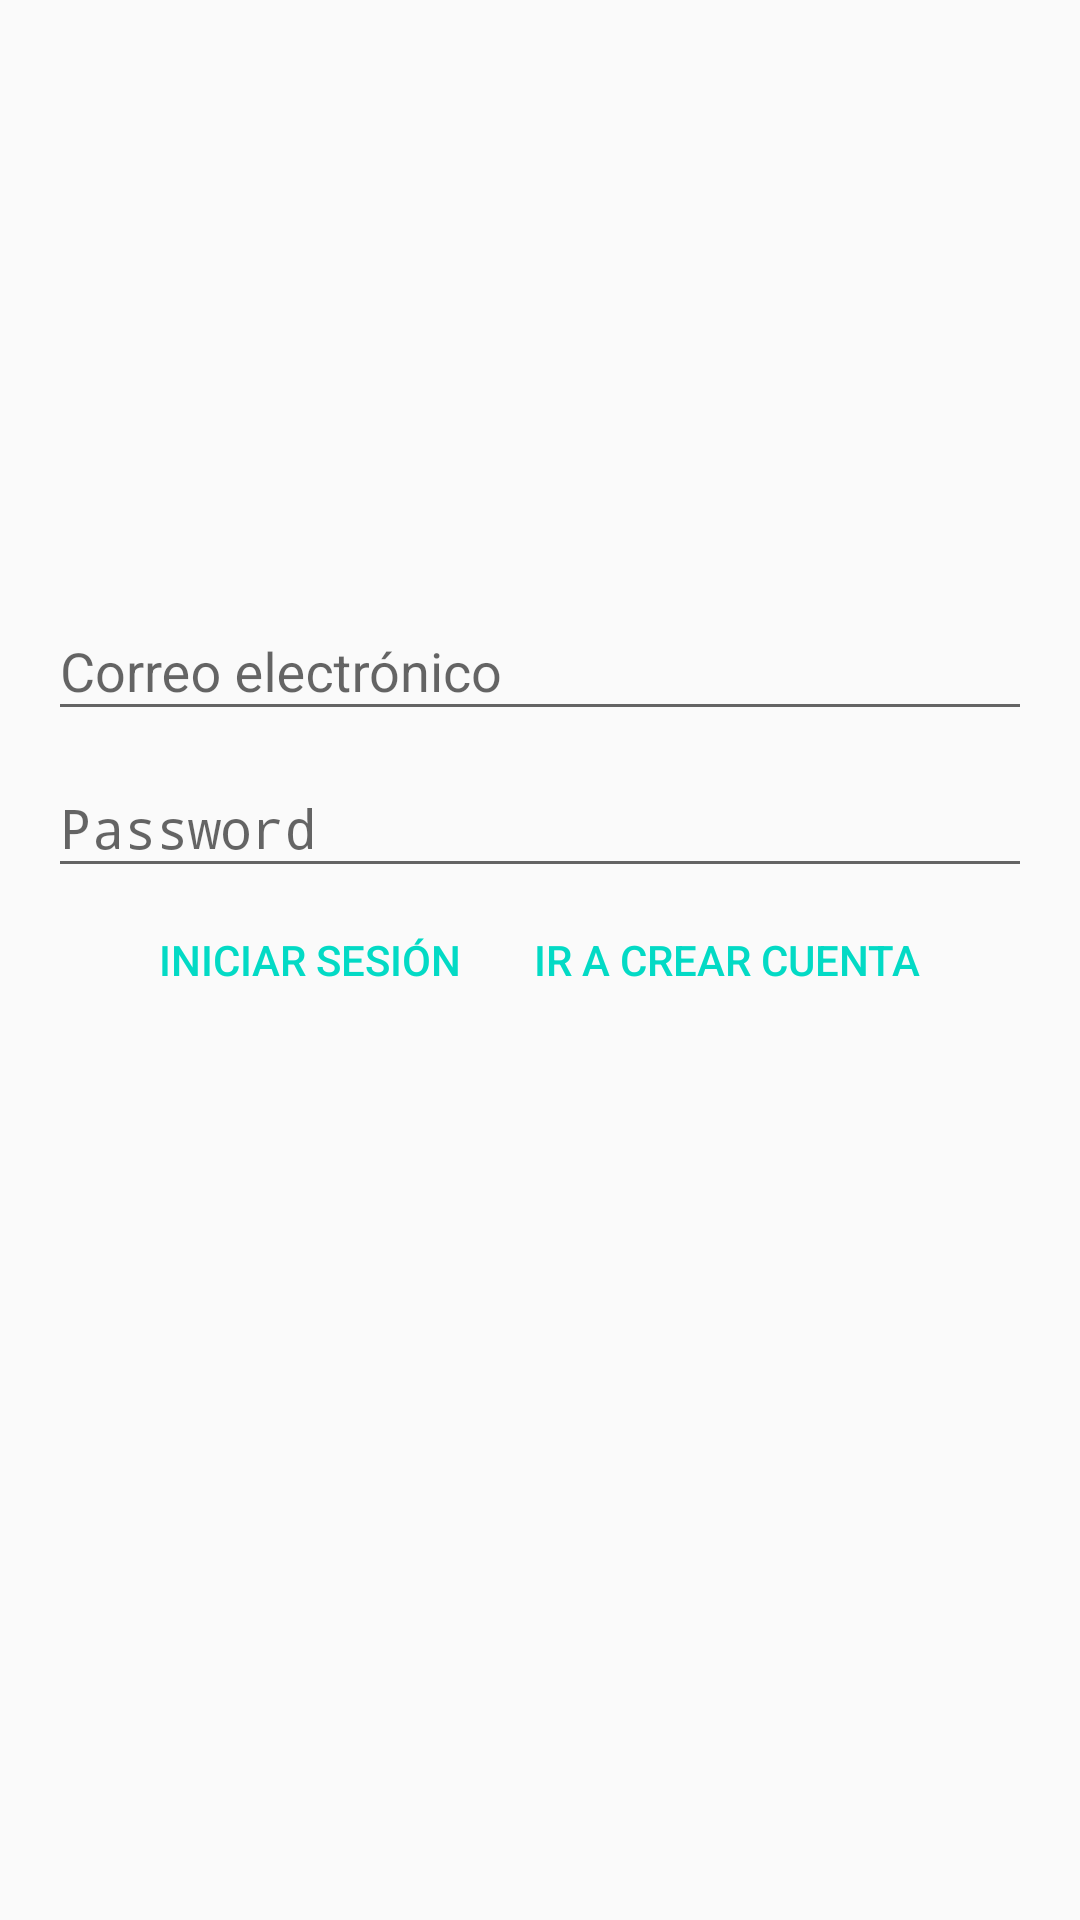

This screen was rendered from an Android layout file. Write that file and the resources it references.
<!-- AndroidManifest.xml: application theme AppTheme -->
<!-- res/layout/activity_login.xml -->
<?xml version="1.0" encoding="utf-8"?>
<RelativeLayout xmlns:android="http://schemas.android.com/apk/res/android"
    xmlns:tools="http://schemas.android.com/tools"
    android:layout_width="match_parent"
    android:layout_height="match_parent"
    android:paddingBottom="@dimen/activity_vertical_margin"
    android:paddingLeft="@dimen/activity_horizontal_margin"
    android:paddingRight="@dimen/activity_horizontal_margin"
    android:paddingTop="@dimen/activity_vertical_margin"
    tools:context=".login.ui.LoginActivity"
    android:id="@+id/layoutMainContainer">

    <android.support.design.widget.TextInputLayout
        android:layout_width="match_parent"
        android:layout_height="wrap_content"
        android:layout_above="@+id/wrapperPassword">

        <EditText
            android:layout_width="match_parent"
            android:layout_height="wrap_content"
            android:inputType="textEmailAddress"
            android:hint="@string/login.message.email"
            android:ems="10"
            android:id="@+id/inputEmail" />

    </android.support.design.widget.TextInputLayout>

    <android.support.design.widget.TextInputLayout
        android:layout_width="match_parent"
        android:layout_height="wrap_content"
        android:layout_above="@+id/layoutButtons"
        android:id="@+id/wrapperPassword">

        <EditText
            android:layout_width="match_parent"
            android:layout_height="wrap_content"
            android:inputType="textPassword"
            android:ems="10"
            android:hint="@string/login.message.password"
            android:id="@+id/inputPassword"
            android:layout_centerHorizontal="true" />

    </android.support.design.widget.TextInputLayout>

    <LinearLayout
        android:orientation="horizontal"
        android:layout_width="wrap_content"
        android:layout_height="wrap_content"
        android:id="@+id/layoutButtons"
        android:layout_centerInParent="true">

        <Button
            android:id="@+id/btnSignIn"
            android:layout_width="wrap_content"
            android:layout_height="wrap_content"
            android:text="@string/login.message.signin"
            style="?android:attr/buttonBarButtonStyle"/>

        <Button
            android:id="@+id/btnSignUp"
            android:layout_width="wrap_content"
            android:layout_height="wrap_content"
            android:text="@string/login.message.gosignup"
            style="?android:attr/buttonBarButtonStyle"/>
    </LinearLayout>

    <ProgressBar
        style="?android:attr/progressBarStyleLarge"
        android:layout_width="wrap_content"
        android:layout_height="wrap_content"
        android:id="@+id/progressBar"
        android:visibility="gone"
        android:layout_below="@+id/layoutButtons"
        android:layout_centerHorizontal="true"/>

</RelativeLayout>
<!-- resources referenced by this layout -->
<resources>
  <dimen name="activity_horizontal_margin">16dp</dimen>
  <dimen name="activity_vertical_margin">16dp</dimen>
  <string name="login.message.email">Correo electrónico</string>
  <string name="login.message.gosignup">Ir a crear cuenta</string>
  <string name="login.message.password">Password</string>
  <string name="login.message.signin">Iniciar sesión</string>
  <style name="AppTheme" parent="Theme.AppCompat.Light.DarkActionBar">
          
          <item name="colorPrimary">@color/colorPrimary</item>
          <item name="colorPrimaryDark">@color/colorPrimaryDark</item>
          <item name="colorAccent">@color/colorAccent</item>
      </style>
  <!-- not gathered from this repository: default colours our renderer supplied (Android Studio template values) -->
  <color name="colorPrimary">#FF6200EE</color>
  <color name="colorPrimaryDark">#FF3700B3</color>
  <color name="colorAccent">#FF03DAC5</color>
</resources>
